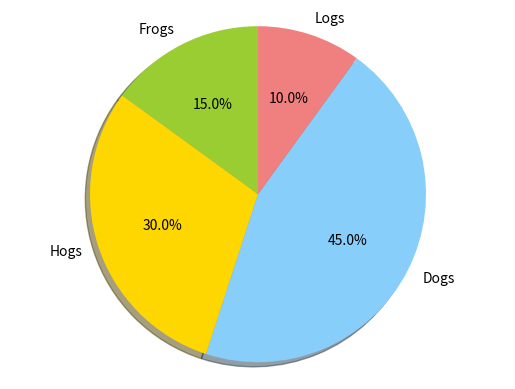
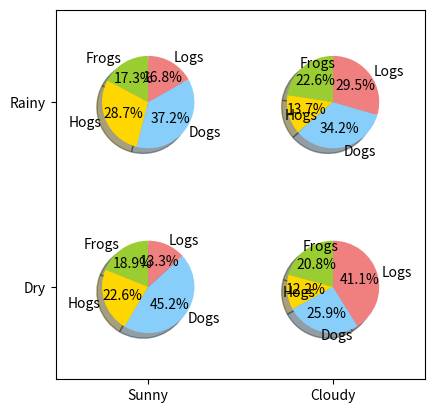

Generate these figures, in order, with matplotlib:
import matplotlib.pyplot as plt

# The slices will be ordered and plotted counter-clockwise.
labels = 'Frogs', 'Hogs', 'Dogs', 'Logs'
sizes = [15, 30, 45, 10]
colors = ['yellowgreen', 'gold', 'lightskyblue', 'lightcoral']
explode = (0, 0, 0, 0)  # only "explode" the 2nd slice (i.e. 'Hogs')

plt.pie(sizes, explode=explode, labels=labels, colors=colors,
        autopct='%1.1f%%', shadow=True, startangle=90)
# Set aspect ratio to be equal so that pie is drawn as a circle.
plt.axis('equal')

fig = plt.figure()
ax = fig.gca()
import numpy as np

ax.pie(np.random.random(4), explode=explode, labels=labels, colors=colors,
       autopct='%1.1f%%', shadow=True, startangle=90,
       radius=0.25, center=(0, 0), frame=True)
ax.pie(np.random.random(4), explode=explode, labels=labels, colors=colors,
       autopct='%1.1f%%', shadow=True, startangle=90,
       radius=0.25, center=(1, 1), frame=True)
ax.pie(np.random.random(4), explode=explode, labels=labels, colors=colors,
       autopct='%1.1f%%', shadow=True, startangle=90,
       radius=0.25, center=(0, 1), frame=True)
ax.pie(np.random.random(4), explode=explode, labels=labels, colors=colors,
       autopct='%1.1f%%', shadow=True, startangle=90,
       radius=0.25, center=(1, 0), frame=True)

ax.set_xticks([0, 1])
ax.set_yticks([0, 1])
ax.set_xticklabels(["Sunny", "Cloudy"])
ax.set_yticklabels(["Dry", "Rainy"])
ax.set_xlim((-0.5, 1.5))
ax.set_ylim((-0.5, 1.5))

# Set aspect ratio to be equal so that pie is drawn as a circle.
ax.set_aspect('equal')

plt.show()